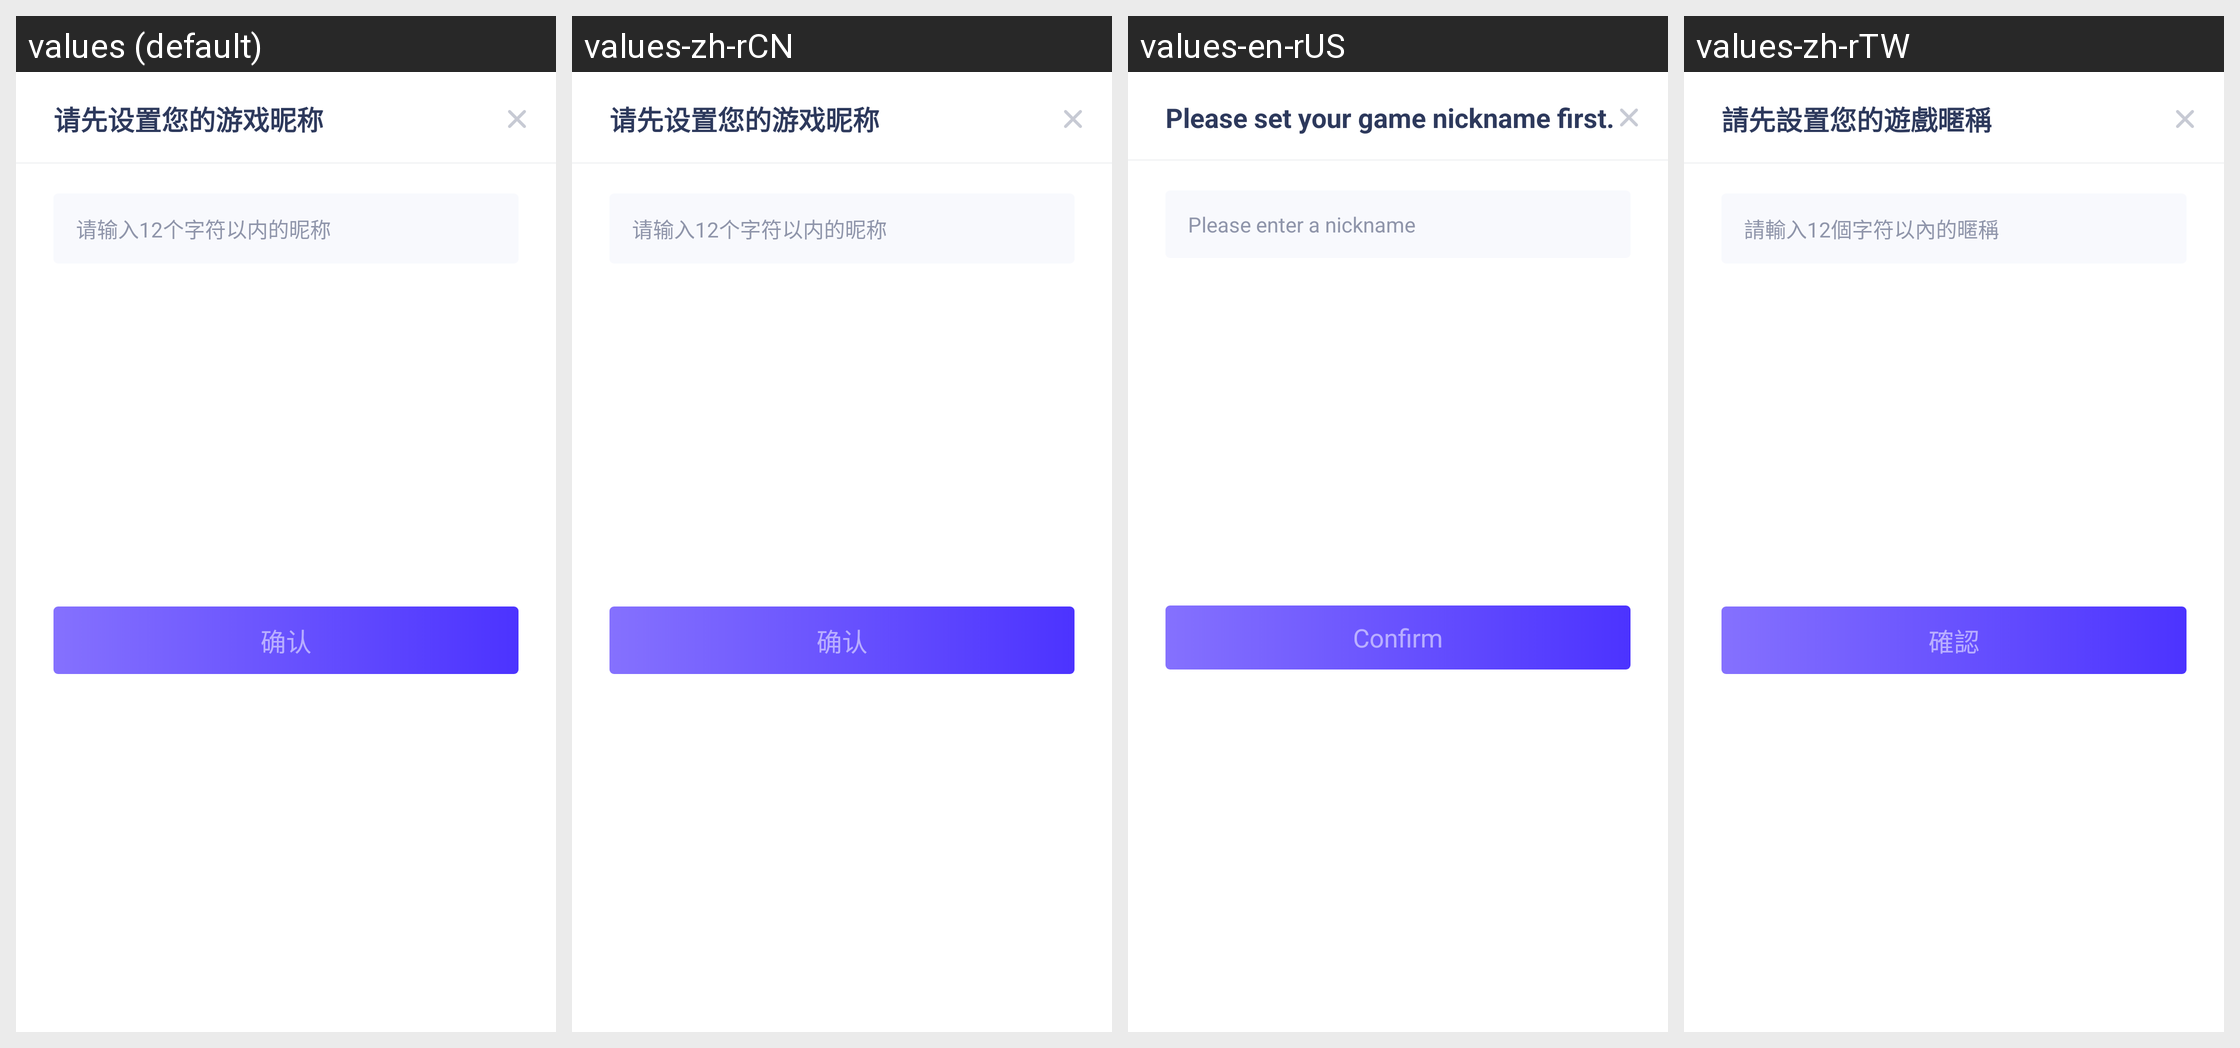

The Android screen above is rendered under several locales of the same app. Produce the string resources it draws, with the default and per-locale values.
Android screen res/layout/dialog_edit_game_name.xml rendered under 4 locales, left to right: values (default), values-zh-rCN, values-en-rUS, values-zh-rTW. Device: Nexus 5 (rendered at 1080×1920; each locale shown at half size, 540×960, under a caption strip naming it); theme AppTheme.
Strings drawn on this screen, with the default value and each locale's value (text and hints the layout hard-codes, and strings that could not be matched under every locale, appear in the picture but are not listed):

setGameNameFirst
  values: 请先设置您的游戏昵称
  values-zh-rCN: 请先设置您的游戏昵称
  values-en-rUS: Please set your game nickname first.
  values-zh-rTW: 請先設置您的遊戲暱稱

aliasHint12
  values: 请输入12个字符以内的昵称
  values-zh-rCN: 请输入12个字符以内的昵称
  values-en-rUS: Please enter a nickname
  values-zh-rTW: 請輸入12個字符以內的暱稱

confirm
  values: 确认
  values-zh-rCN: 确认
  values-en-rUS: Confirm
  values-zh-rTW: 確認
